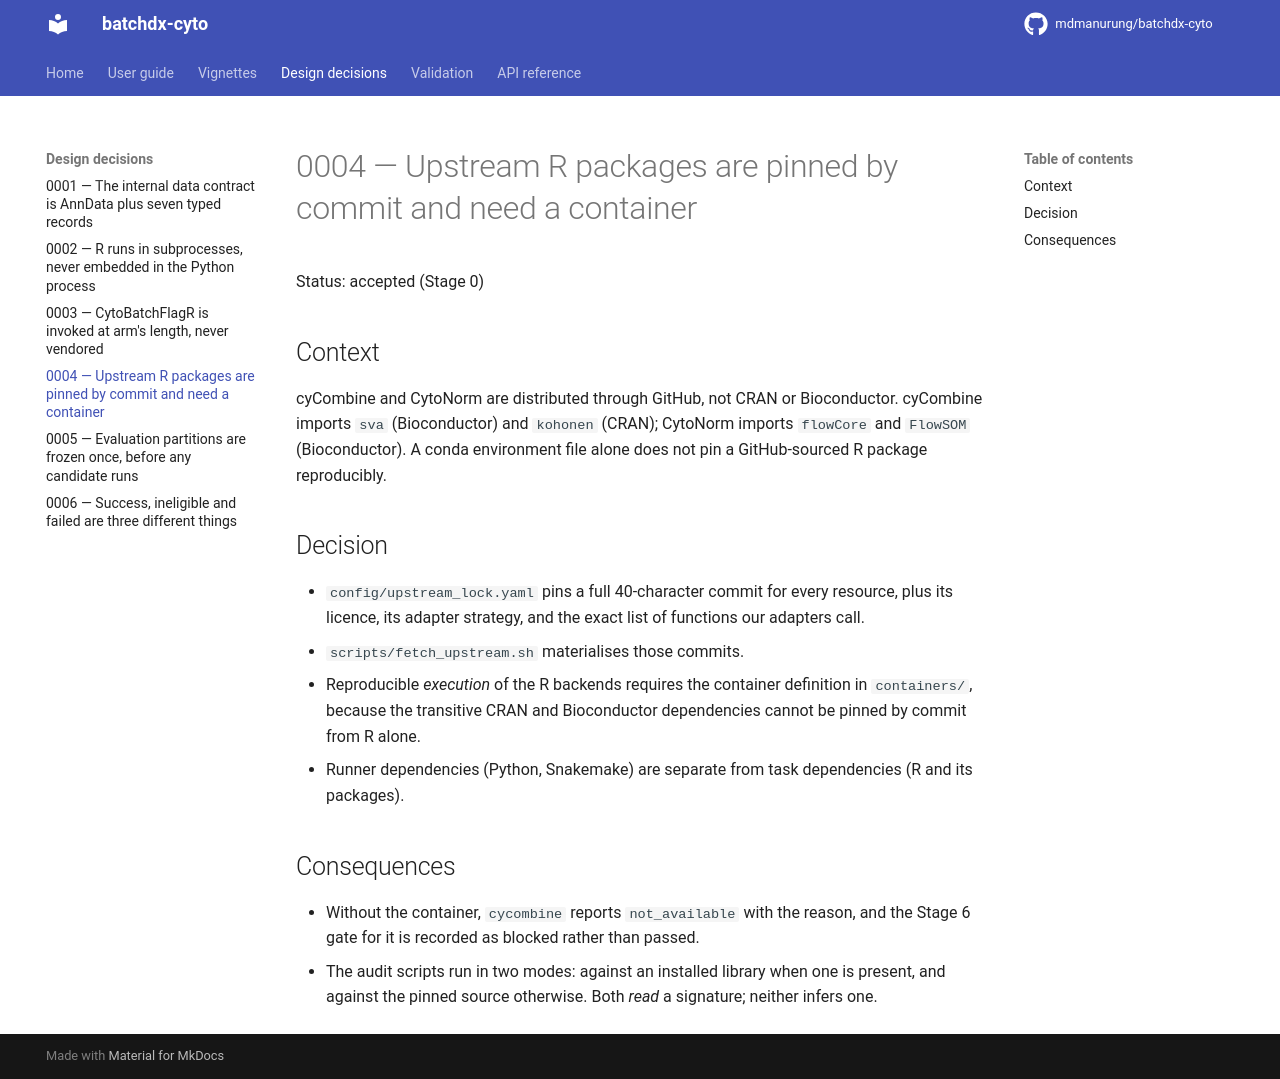

repository: mdmanurung/batchdx-cyto · page: decisions/0004-dependency-isolation/index.html · generator: mkdocs

# 0004 — Upstream R packages are pinned by commit and need a container

Status: accepted (Stage 0)

## Context

cyCombine and CytoNorm are distributed through GitHub, not CRAN or Bioconductor.
cyCombine imports `sva` (Bioconductor) and `kohonen` (CRAN); CytoNorm imports
`flowCore` and `FlowSOM` (Bioconductor). A conda environment file alone does not pin a
GitHub-sourced R package reproducibly.

## Decision

* `config/upstream_lock.yaml` pins a full 40-character commit for every resource, plus
  its licence, its adapter strategy, and the exact list of functions our adapters call.
* `scripts/fetch_upstream.sh` materialises those commits.
* Reproducible *execution* of the R backends requires the container definition in
  `containers/`, because the transitive CRAN and Bioconductor dependencies cannot be
  pinned by commit from R alone.
* Runner dependencies (Python, Snakemake) are separate from task dependencies (R and
  its packages).

## Consequences

* Without the container, `cycombine` reports `not_available` with the reason, and the
  Stage 6 gate for it is recorded as blocked rather than passed.
* The audit scripts run in two modes: against an installed library when one is present,
  and against the pinned source otherwise. Both *read* a signature; neither infers one.
